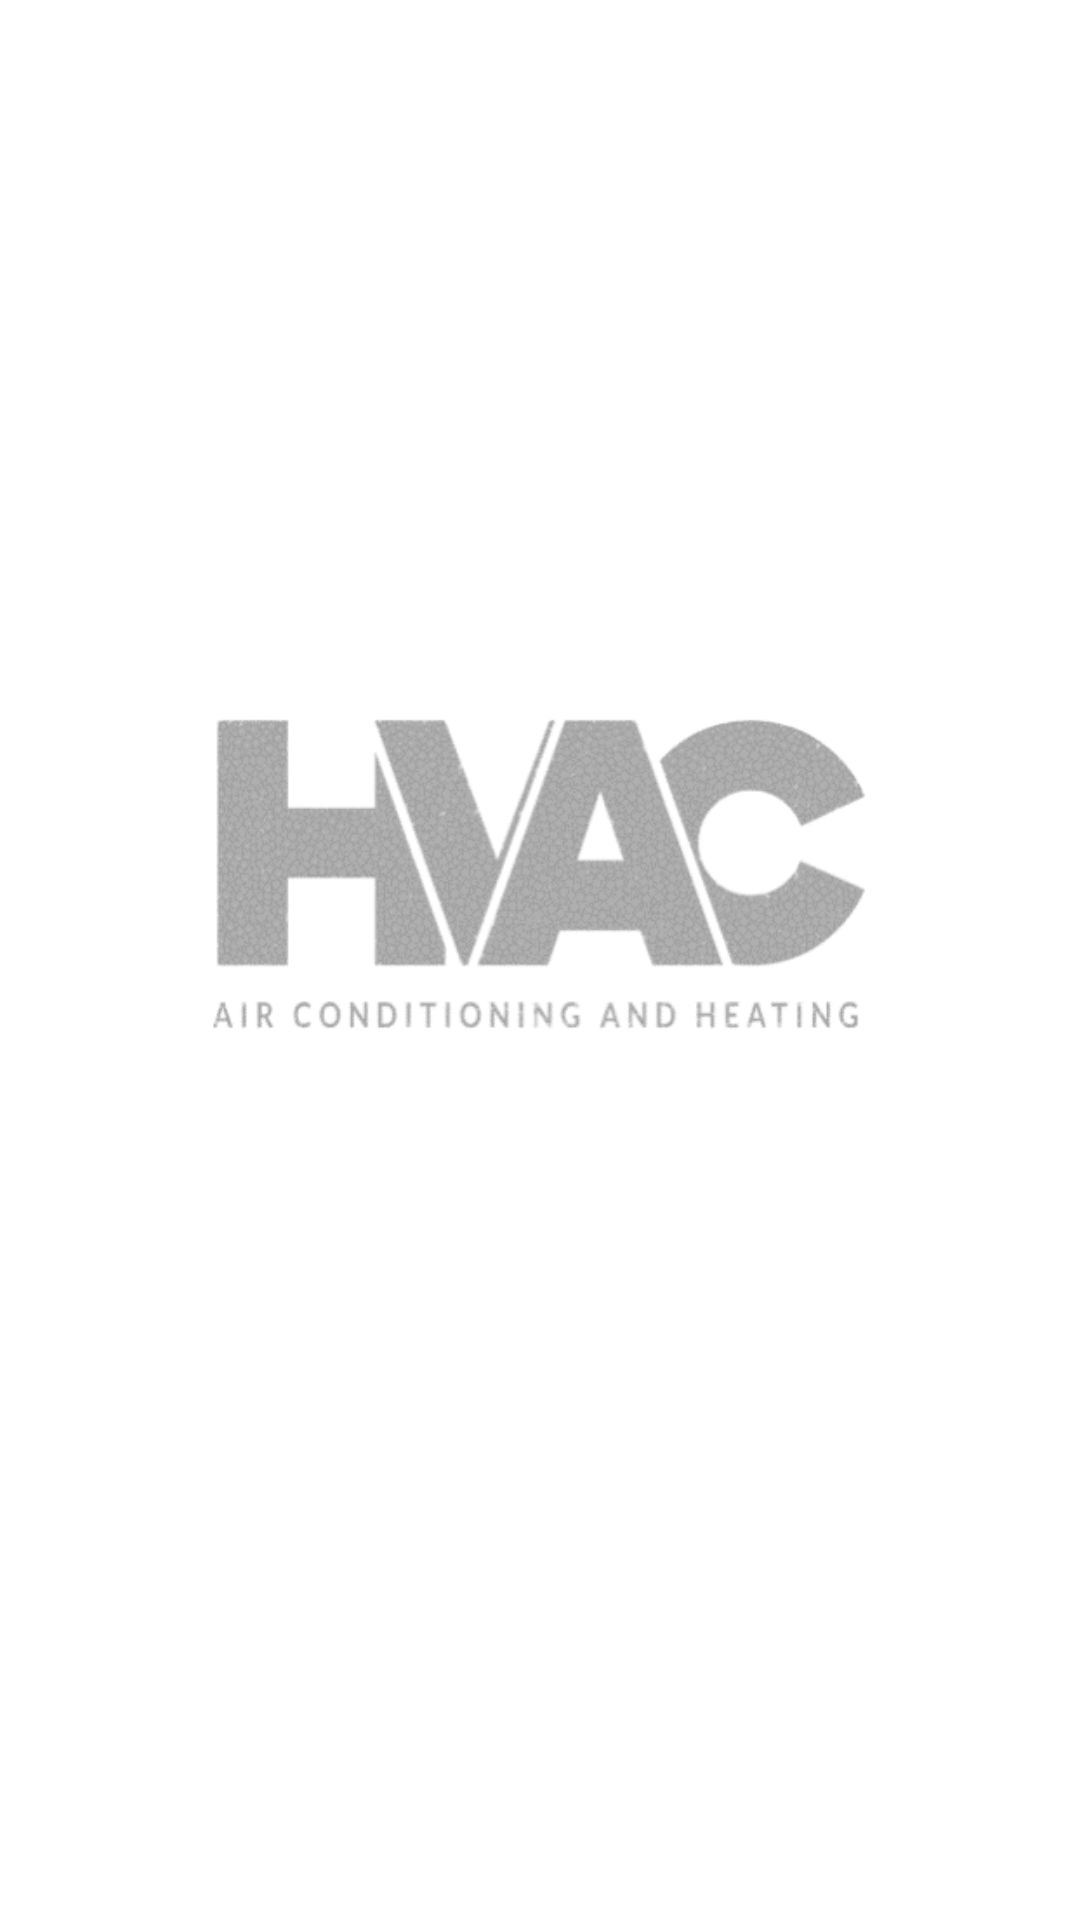

Here is an Android app screen rendered from its layout file. Give the layout XML and the strings, colors and styles it references.
<!-- AndroidManifest.xml: activity theme AppTheme.NoActionBar -->
<!-- res/layout/activity_splash_screen.xml -->
<?xml version="1.0" encoding="utf-8"?>
<androidx.constraintlayout.widget.ConstraintLayout xmlns:android="http://schemas.android.com/apk/res/android"
    xmlns:app="http://schemas.android.com/apk/res-auto"
    xmlns:tools="http://schemas.android.com/tools"
    android:layout_width="match_parent"
    android:layout_height="match_parent"
    tools:context=".Activitys.SplashScreenActivity">

    <ImageView
        android:id="@+id/splash_iv_logo"
        android:layout_width="220dp"
        android:layout_height="120dp"
        android:src="@drawable/hvac"
        app:layout_constraintBottom_toBottomOf="parent"
        app:layout_constraintEnd_toEndOf="parent"
        app:layout_constraintStart_toStartOf="parent"
        app:layout_constraintTop_toTopOf="parent"
        app:layout_constraintVertical_bias="0.448"
        app:tint="@color/black">

    </ImageView>

    <ProgressBar
        android:id="@+id/splash_pb_screen"
        android:layout_width="match_parent"
        android:layout_height="18dp"
        android:layout_marginStart="70dp"
        android:layout_marginEnd="70dp"
        style="@style/Widget.AppCompat.ProgressBar.Horizontal"
        android:indeterminate="true"
        android:indeterminateTint="@android:color/holo_red_light"
        app:layout_constraintBottom_toBottomOf="parent"
        app:layout_constraintEnd_toEndOf="parent"
        app:layout_constraintHorizontal_bias="0.502"
        app:layout_constraintStart_toStartOf="parent"
        app:layout_constraintTop_toBottomOf="@+id/splash_iv_logo"
        app:layout_constraintVertical_bias="0.066" />

</androidx.constraintlayout.widget.ConstraintLayout>
<!-- resources referenced by this layout -->
<resources>
  <color name="black">#000000</color>
  <!-- drawable hvac: png bitmap (drawable, 57729 bytes) -->
</resources>
